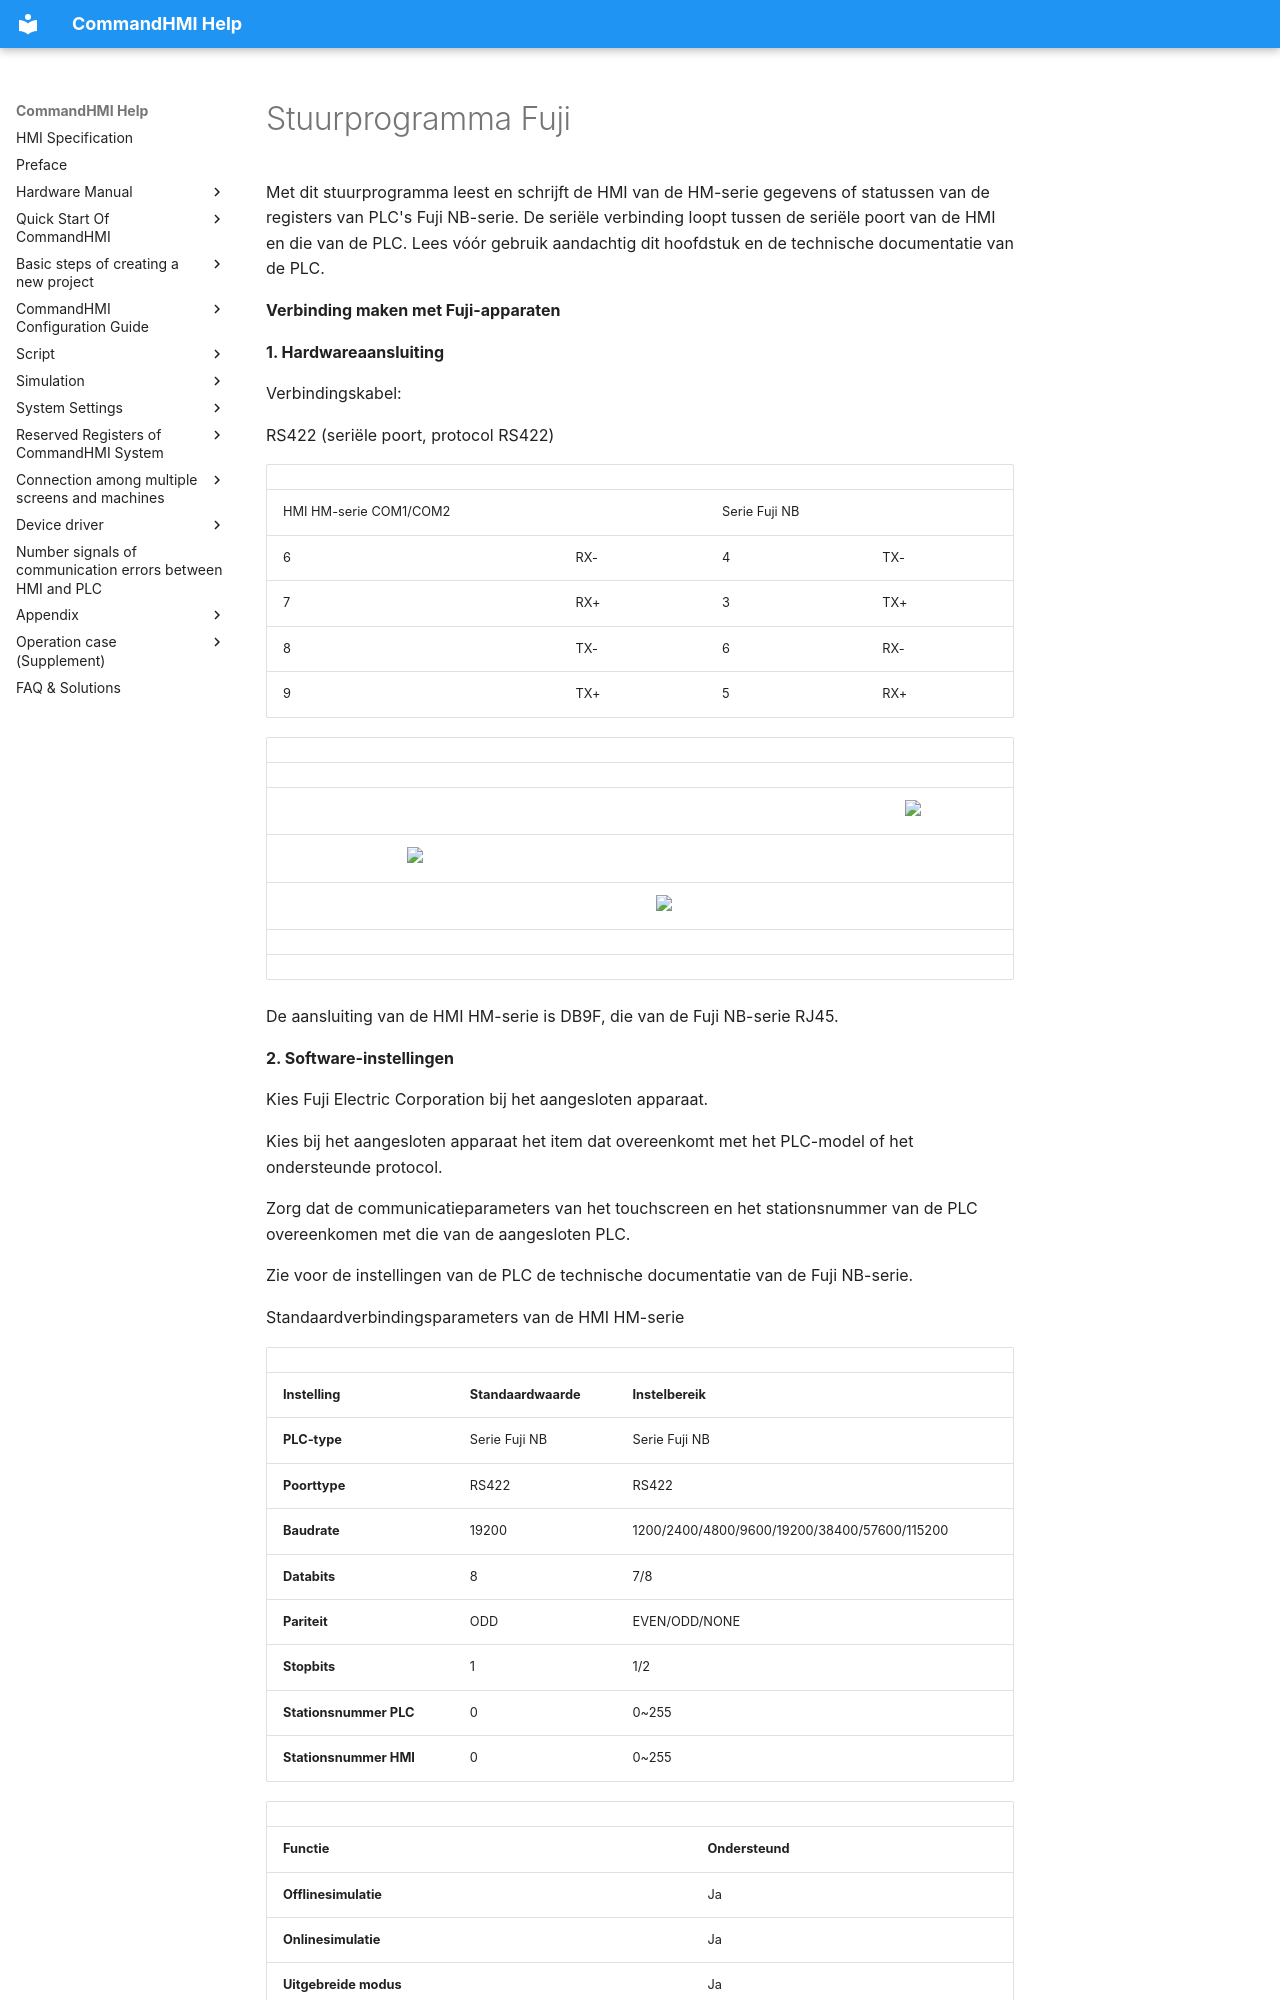

repository: AceAutomation/commandhmi-aide · page: nl/drivers/fuji.html · generator: mkdocs

# Stuurprogramma Fuji

Met dit stuurprogramma leest en schrijft de HMI van de HM-serie gegevens of statussen van de registers van PLC's Fuji NB-serie. De seriële verbinding loopt tussen de seriële poort van de HMI en die van de PLC. Lees vóór gebruik aandachtig dit hoofdstuk en de technische documentatie van de PLC.

**Verbinding maken met Fuji-apparaten**

**1. Hardwareaansluiting**

Verbindingskabel:

RS422<span id="OLE_LINK1"></span><span id="OLE_LINK2"></span> (seriële poort, protocol RS422)

|                         |     |                |     |
|-------------------------|-----|----------------|-----|
| HMI HM-serie COM1/COM2 |     | Serie Fuji NB |     |
| 6                       | RX- | 4              | TX- |
| 7                       | RX+ | 3              | TX+ |
| 8                       | TX- | 6              | RX- |
| 9                       | TX+ | 5              | RX+ |

|     |                                                   |     |                                                   |     |                                                  |
|-----|---------------------------------------------------|-----|---------------------------------------------------|-----|--------------------------------------------------|
|     |                                                   |     |                                                   |     |                                                  |
|     |                                                   |     |                                                   |     | <img src="../../drivers/fuji.files/image002.gif" width="95" /> |
|     | <img src="../../drivers/fuji.files/image003.gif" width="130" /> |     |                                                   |     |                                                  |
|     |                                                   |     | <img src="../../drivers/fuji.files/image004.gif" width="278" /> |     |                                                  |
|     |                                                   |     |                                                   |     |                                                  |
|     |                                                   |     |                                                   |     |                                                  |

De aansluiting van de HMI HM-serie is DB9F, die van de Fuji NB-serie RJ45.

**2. Software-instellingen**

Kies Fuji Electric Corporation bij het aangesloten apparaat.

Kies bij het aangesloten apparaat het item dat overeenkomt met het PLC-model of het ondersteunde protocol.

Zorg dat de communicatieparameters van het touchscreen en het stationsnummer van de PLC overeenkomen met die van de aangesloten PLC.

Zie voor de instellingen van de PLC de technische documentatie van de Fuji NB-serie.

Standaardverbindingsparameters van de HMI HM-serie

|                             |                             |                                              |
|-----------------------------|-----------------------------|----------------------------------------------|
| **Instelling**            | **Standaardwaarde** | **Instelbereik**                            |
| **PLC-type**                | Serie Fuji NB              | Serie Fuji NB                               |
| **Poorttype** | RS422                       | RS422                                        |
| **Baudrate**               | 19200                       | 1200/2400/4800/9600/19200/38400/57600/115200 |
| **Databits**         | 8                           | 7/8                                          |
| **Pariteit**              | ODD                         | EVEN/ODD/NONE                                |
| **Stopbits**         | 1                           | 1/2                                          |
| **Stationsnummer PLC**      | 0                           | 0~255                                        |
| **Stationsnummer HMI**      | 0                           | 0~255                                        |
